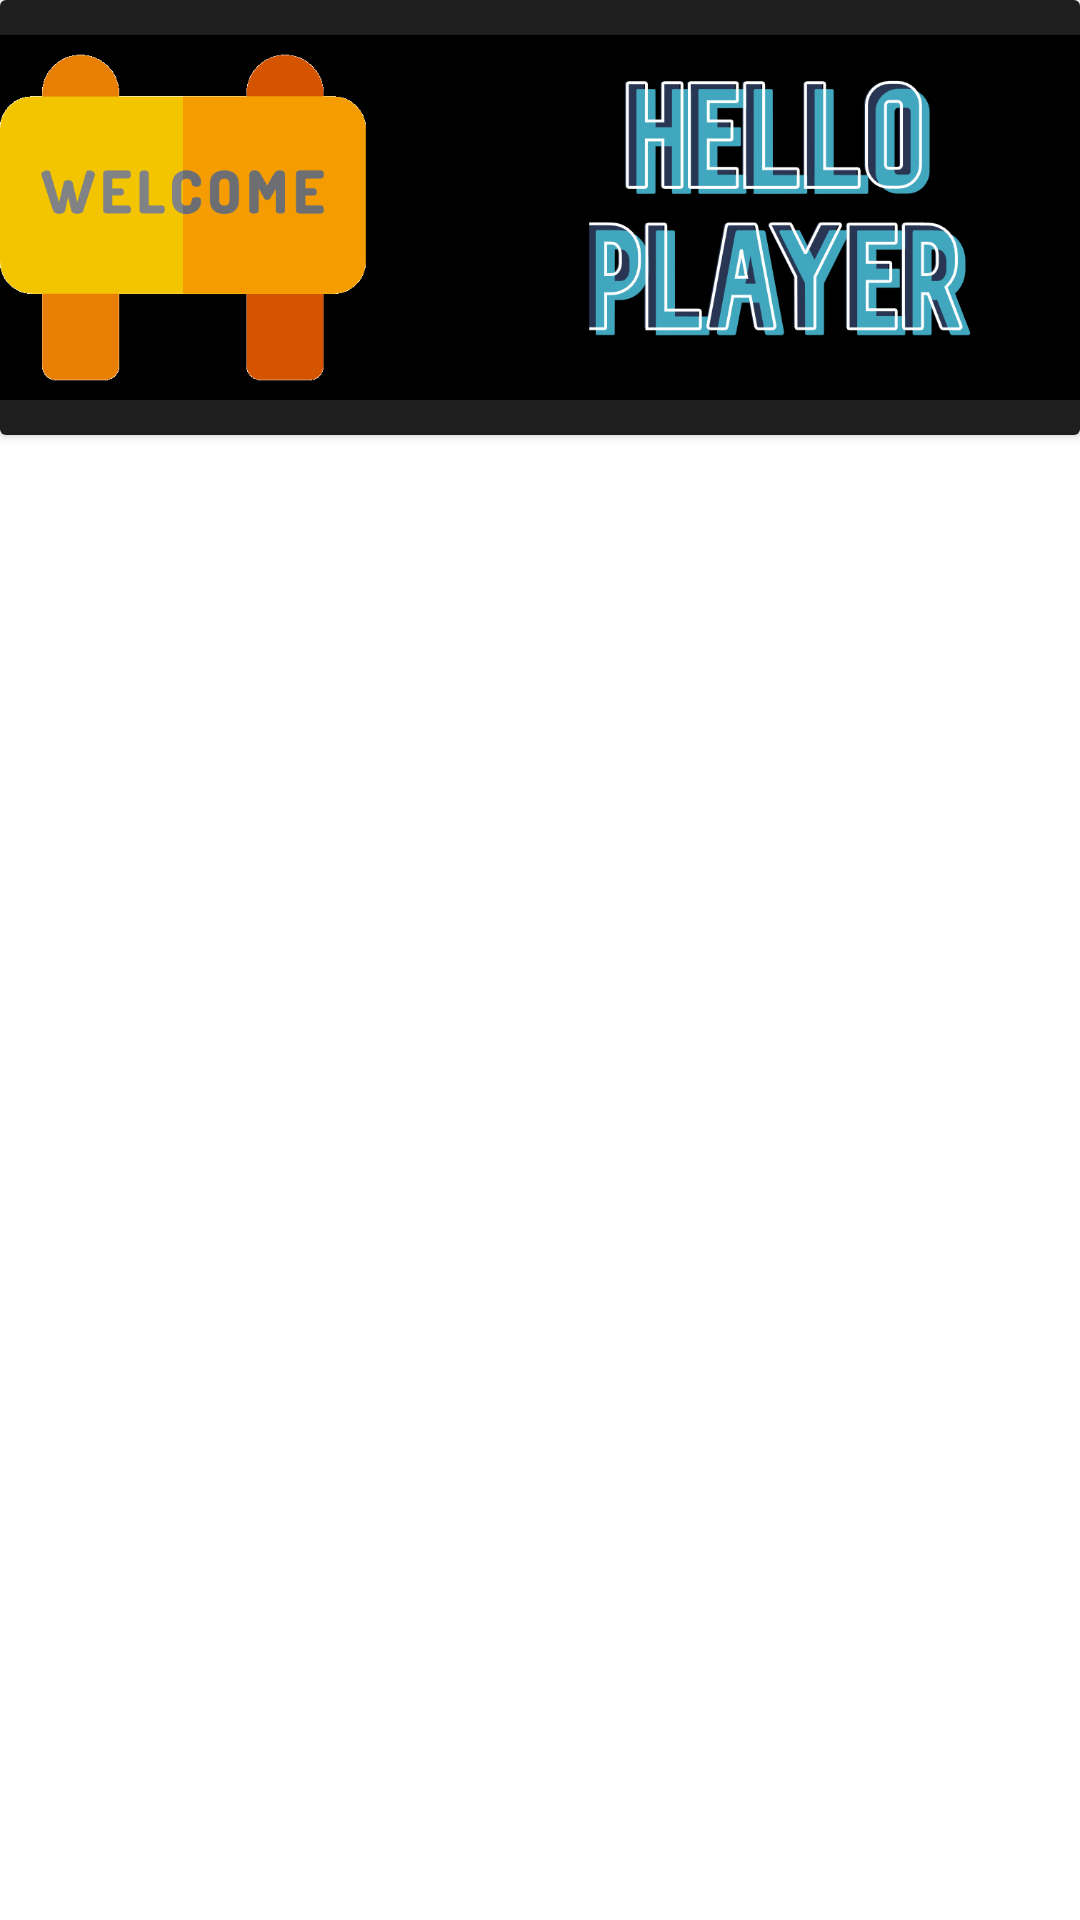

Android layout source for this screen:
<!-- AndroidManifest.xml: application theme Theme.ProjectDSA -->
<!-- res/layout/insignias_model.xml -->
<?xml version="1.0" encoding="utf-8"?>
<androidx.constraintlayout.widget.ConstraintLayout xmlns:android="http://schemas.android.com/apk/res/android"
    xmlns:app="http://schemas.android.com/apk/res-auto"
    xmlns:tools="http://schemas.android.com/tools"
    android:layout_width="match_parent"
    android:layout_height="wrap_content"
    android:id="@+id/myLayout">

    <androidx.cardview.widget.CardView
        android:layout_width="match_parent"
        android:layout_height="145dp">

        <ImageView
            android:id="@+id/imageView16"
            android:layout_width="match_parent"
            android:background="#1E1E1E"
            android:layout_height="match_parent"
            app:layout_constraintBottom_toBottomOf="parent"
            app:layout_constraintEnd_toEndOf="parent"
            app:layout_constraintHorizontal_bias="1.0"
            app:layout_constraintStart_toStartOf="parent"
            app:layout_constraintTop_toTopOf="parent"
            app:layout_constraintVertical_bias="0.0"
            app:srcCompat="@drawable/welcome" />
    </androidx.cardview.widget.CardView>
</androidx.constraintlayout.widget.ConstraintLayout>
<!-- resources referenced by this layout -->
<resources>
  <!-- drawable welcome: png bitmap (drawable, 57075 bytes) -->
  <style name="Theme.ProjectDSA" parent="Theme.MaterialComponents.DayNight.DarkActionBar">
          
          <item name="colorPrimary">@color/purple_500</item>
          <item name="colorPrimaryVariant">@color/purple_700</item>
          <item name="colorOnPrimary">@color/white</item>
          
          <item name="colorSecondary">@color/teal_200</item>
          <item name="colorSecondaryVariant">@color/teal_700</item>
          <item name="colorOnSecondary">@color/black</item>
          
          <item name="android:statusBarColor" tools:targetApi="l">?attr/colorPrimaryVariant</item>
          
          <item name="android:windowBackground">@color/white</item>
      </style>
  <!-- not gathered from this repository: default colours our renderer supplied (Android Studio template values) -->
  <color name="purple_500">#FF6200EE</color>
  <color name="purple_700">#FF3700B3</color>
  <color name="teal_200">#FF03DAC5</color>
  <color name="teal_700">#FF018786</color>
  <color name="black">#FF000000</color>
  <color name="white">#FFFFFFFF</color>
</resources>
